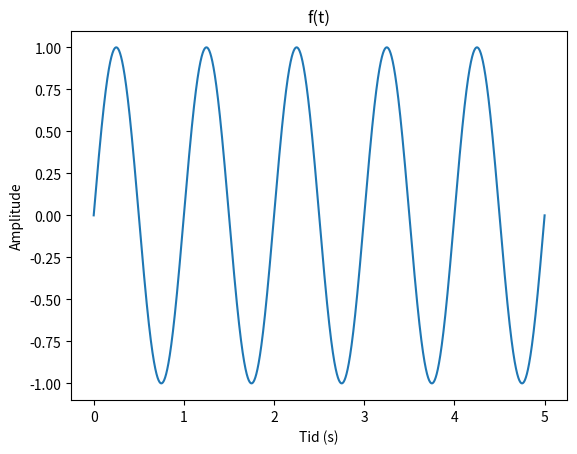

Write Python code to recreate this figure. (Note: this script raises an exception after producing the figure.)
import numpy as np
import scipy as sp
import matplotlib.pyplot as plt

# Time domain:

start = 0
end = 5
N = 1000000
t = np.linspace(start, end, N)
fs = N / (end - start)

# =======Signals========:

# Signal 1:

A_1 = 1
f_1 = 1  # Hz
sig_1 = A_1 * np.sin(2 * np.pi * f_1 * t)

# Signal 2:

A_2 = 3
f_2 = 4  # Hz
sig_2 = A_2 * np.sin(2 * np.pi * f_2 * t)

# Signal 1 + 2:

sig_1a2 = sig_1 + sig_2


# =======Plotting=======:

# Signal 1:

plt.plot(t, sig_1, label="Signal 1")
plt.grid()
plt.title("f(t)")
plt.xlabel("Tid (s)")
plt.ylabel("Amplitude")
plt.grid()

plt.savefig("guide_sections/plots/p2_signal_1.png")
plt.clf()


# Frequency domain, signal 1:

fft_1 = 2 * abs(sp.fft.fft(sig_1)) / N
fft_1_freqs = sp.fft.fftfreq(N, 1 / fs)

plt.stem(fft_1_freqs, fft_1, label="Signal 1, Frekvensdomene", basefmt=" ")
plt.xlim(0, 5)
plt.grid()
plt.title("f(t), frekvensdomene")
plt.xlabel("Frekvens (Hz)")
plt.ylabel("Amplitude")

plt.savefig("guide_sections/plots/p2_signal_1_FFT.png")
plt.clf()


# Signal 2:

plt.plot(t, sig_2, label="Signal 2")
plt.grid()
plt.title("g(t)")
plt.xlabel("Tid (s)")
plt.ylabel("Amplitude")
plt.grid()

plt.savefig("guide_sections/plots/p2_signal_2.png")
plt.clf()

fft_2 = 2 * abs(sp.fft.fft(sig_2)) / N
fft_2_freqs = sp.fft.fftfreq(N, 1 / fs)

plt.stem(fft_2_freqs, fft_2, label="Signal 2, Frekvensdomene", basefmt=" ")
plt.xlim(0, 5)
plt.grid()
plt.title("g(t), frekvensdomene")
plt.xlabel("Frekvens (Hz)")
plt.ylabel("Amplitude")

plt.savefig("guide_sections/plots/p2_signal_2_FFT.png")
plt.clf()


# Signal 1 + 2:

plt.plot(t, sig_1a2, label="Signal 1 and 2")
plt.grid()
plt.title("h(t)")
plt.xlabel("Tid (s)")
plt.ylabel("Amplitude")
plt.grid()

plt.savefig("guide_sections/plots/p2_signal_1a2.png")
plt.clf()


# Frequency domain, signal 1 + 2:

fft_1a2 = 2 * abs(sp.fft.fft(sig_1a2)) / N
fft_1a2_freqs = sp.fft.fftfreq(N, 1 / fs)

plt.stem(fft_1a2_freqs, fft_1a2, label="Signal 1 + 2, Frekvensdomene", basefmt=" ")
plt.xlim(0, 5)
plt.grid()
plt.title("h(t), frekvensdomene")
plt.xlabel("Frekvens (Hz)")
plt.ylabel("Amplitude")

plt.savefig("guide_sections/plots/p2_signal_1a2_FFT.png")
plt.clf()
